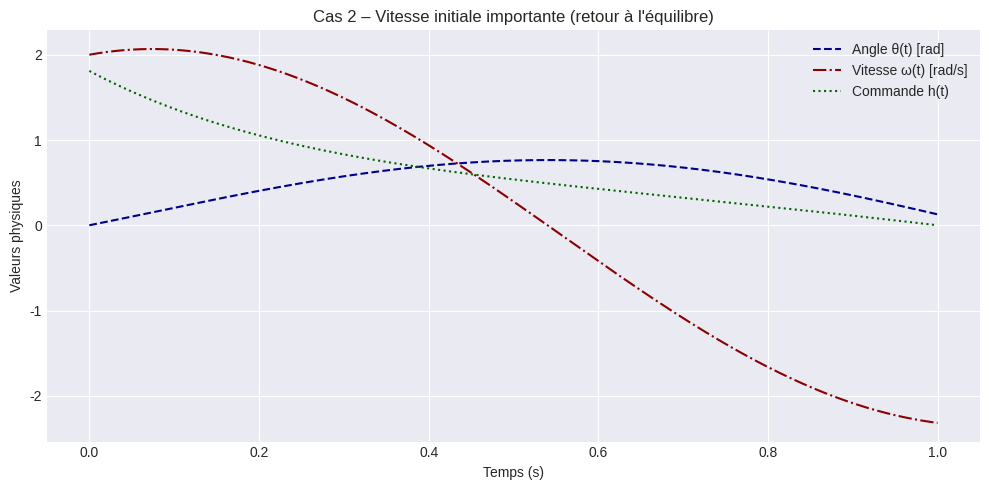

Write Python code to recreate this figure.
## Cas 2 Partie 3 – Vitesse initiale importante

import numpy as np
import matplotlib.pyplot as plt

# --- Paramètres physiques ---
g = 9.81
l = 1.0
T = 1.0
N = 1000
dt = T / N

theta0 = 0.0
omega0 = 2.0
theta_target = 0.0
omega_target = 0.0

# --- Initialisation des tableaux ---
theta = np.zeros(N + 1)
omega = np.zeros(N + 1)
lambda_theta = np.zeros(N + 1)
lambda_omega = np.zeros(N + 1)
h = np.zeros(N)

theta[0] = theta0
omega[0] = omega0

# --- Optimisation par descente de gradient ---
num_iterations = 50

for iteration in range(num_iterations):
    for k in range(N):
        theta[k + 1] = theta[k] + dt * omega[k]
        omega[k + 1] = omega[k] + dt * (-(g / l) * theta[k] + h[k])

    lambda_theta[N] = 0.0
    lambda_omega[N] = 0.0

    for k in reversed(range(N)):
        lambda_theta[k] = lambda_theta[k + 1] + dt * lambda_omega[k + 1] * (g / l)
        lambda_omega[k] = lambda_omega[k + 1] + dt * (lambda_theta[k + 1] - omega[k])
        h[k] = 0.5 * lambda_omega[k]

# --- Coût quadratique ---
J = np.sum(h**2) * dt
print(f"Cas 2 - Coût quadratique J(h) = {J:.4f}")

# --- Tracé graphique propre ---
t = np.linspace(0, T, N + 1)
t_h = t[:-1]

plt.style.use('seaborn-v0_8-darkgrid')
plt.figure(figsize=(10, 5))

plt.plot(t, theta, linestyle='--', color='darkblue', label="Angle θ(t) [rad]")
plt.plot(t, omega, linestyle='-.', color='darkred', label="Vitesse ω(t) [rad/s]")
plt.plot(t_h, h, linestyle=':', color='darkgreen', label="Commande h(t)")

plt.xlabel("Temps (s)")
plt.ylabel("Valeurs physiques")
plt.title("Cas 2 – Vitesse initiale importante (retour à l'équilibre)")
plt.legend()
plt.tight_layout()
plt.show()
